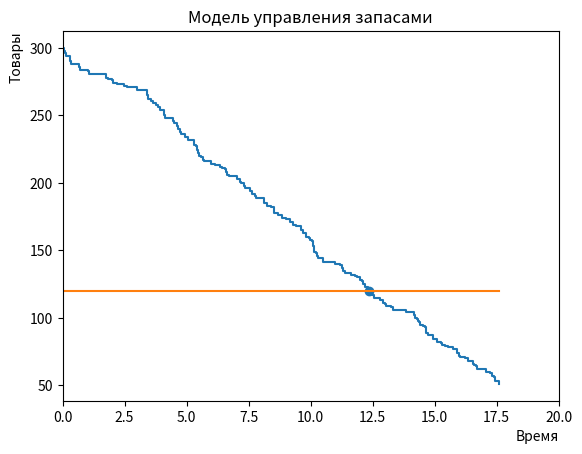

Write the Python code that produced this figure.
import random
import math
import matplotlib.pyplot as plt


# По варианту:
Aa = 10 # заданная интенсивность потока покупателей
Y_strah_zapas = 120 # Величина страхового запаса
Y_max = 300 # Хз где взять
m = 6 # Поставки

Y_mas = [] # Лист точек Y
T_mas = [] # Лист точек T
T_peresech = [] # Лист пересечений

def R():
    # случайная величина, имеющая равномерное распределение на отрезке [0, 1]
    return random.random()

def ExpZakon(): # (t)
    # Экспоненциальный закон
    return -1/Aa*math.log(1 - R())

def x():
    # Каждый покупатель приобретает x единиц товара,
    # определяется по равномерному закону
    a = 1 # минимальное количество покупаемого товара
    b = 3 # максимальное количество покупаемого товара
    return int(a+R()*(b-a))

def T(): # Время подвоза T определяется по нормальному закону
    Mx = 5 # математическое ожидание времени подвоза
    Sigmax = 0.5 # среднее квадратическое отклонение
    Zz = sum(R() for _ in range(1, 12)) - 6    # нормально распределенная случайная величина с параметрами
    return Mx+Sigmax*Zz

def Max_to_strah(): # Функция покупок товаров до страхового
    global Y_mas, T_mas
    Yy = Y_max
    t = 0
    T_mas.append(0)
    Y_mas.append(Yy)
    while(Yy >= Y_strah_zapas):
        t += ExpZakon()
        T_mas.append(t)
        Y_mas.append(Yy)
        Yy -= x()
        T_mas.append(t)
        Y_mas.append(Yy)
    T_peresech.append(T_mas[-1])
    T_Podvoza = T() + t
    while(t <= T_Podvoza):
        t += ExpZakon()
        T_mas.append(t)
        Y_mas.append(Yy)
        Yy -= x()
        T_mas.append(t)
        Y_mas.append(Yy)
    
Max_to_strah()
# Отрисовка
plt.title("Модель управления запасами")
plt.xlabel("Время", loc="right")
plt.ylabel("Товары", loc="top")
plt.xlim([0, 20])
plt.scatter(T_peresech, [Y_strah_zapas for _ in range(len(T_peresech))]) # цвет
plt.plot(T_mas, Y_mas)
plt.plot([-1, T_mas[-1]],[Y_strah_zapas,Y_strah_zapas])
plt.show()
# Х - t || Y - Товар 